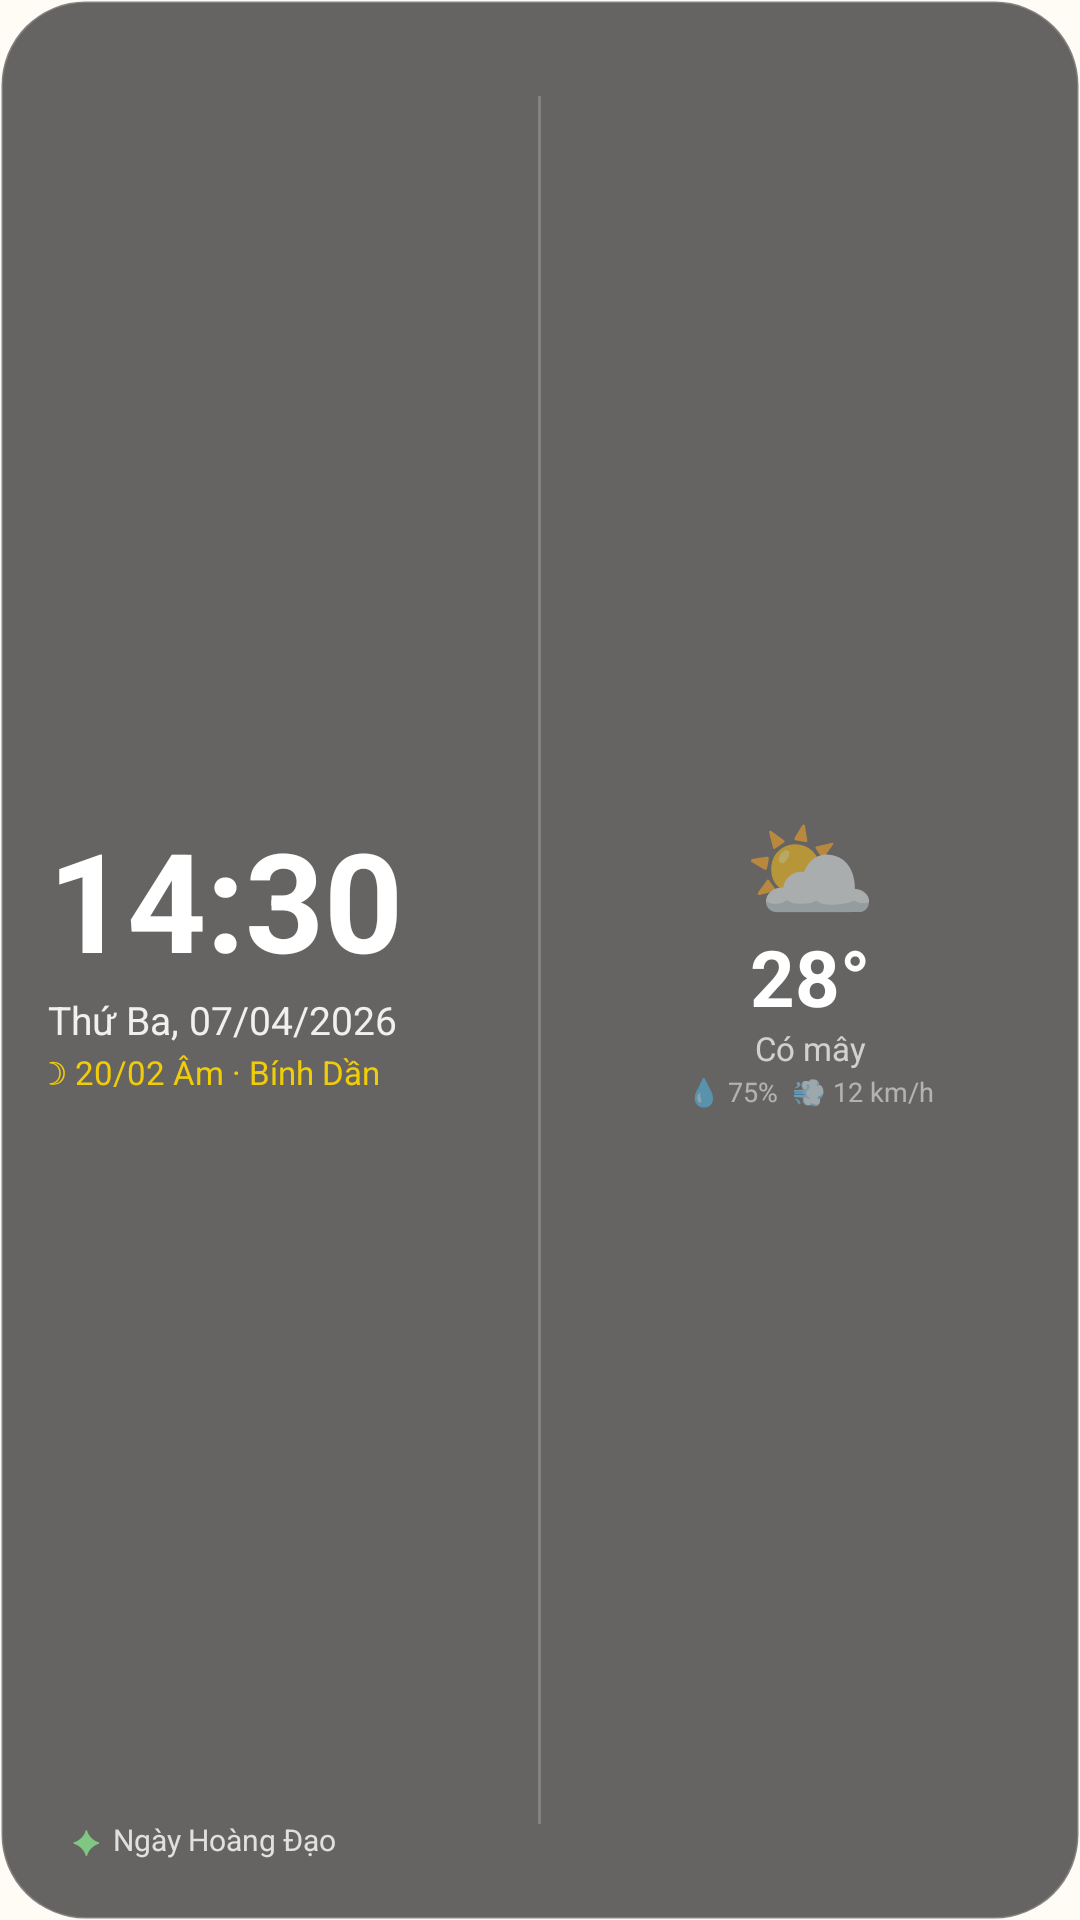

Here is an Android app screen rendered from its layout file. Give the layout XML and the strings, colors and styles it references.
<!-- AndroidManifest.xml: application theme Theme.LichSo -->
<!-- res/layout/widget_clock_preview.xml -->
<?xml version="1.0" encoding="utf-8"?>
<RelativeLayout xmlns:android="http://schemas.android.com/apk/res/android"
    android:layout_width="match_parent"
    android:layout_height="match_parent"
    android:background="@drawable/widget_clock_bg"
    android:padding="16dp">

    
    <LinearLayout
        android:id="@+id/section_left"
        android:layout_width="wrap_content"
        android:layout_height="match_parent"
        android:layout_alignParentStart="true"
        android:layout_toStartOf="@+id/divider"
        android:orientation="vertical"
        android:gravity="center_vertical">

        
        <TextView
            android:layout_width="wrap_content"
            android:layout_height="wrap_content"
            android:text="14:30"
            android:textSize="46sp"
            android:textStyle="bold"
            android:textColor="#FFFFFF"
            android:includeFontPadding="false" />

        
        <TextView
            android:layout_width="wrap_content"
            android:layout_height="wrap_content"
            android:text="Thứ Ba, 07/04/2026"
            android:textSize="13sp"
            android:textColor="#E6FFFFFF"
            android:layout_marginTop="2dp" />

        
        <TextView
            android:layout_width="wrap_content"
            android:layout_height="wrap_content"
            android:text="☽ 20/02 Âm · Bính Dần"
            android:textSize="11sp"
            android:textColor="#E6FFD700"
            android:layout_marginTop="1dp" />

    </LinearLayout>

    
    <FrameLayout
        android:id="@+id/divider"
        android:layout_width="1dp"
        android:layout_height="match_parent"
        android:layout_centerHorizontal="true"
        android:layout_marginTop="16dp"
        android:layout_marginBottom="16dp"
        android:background="#33FFFFFF" />

    
    <LinearLayout
        android:layout_width="wrap_content"
        android:layout_height="match_parent"
        android:layout_toEndOf="@+id/divider"
        android:layout_alignParentEnd="true"
        android:orientation="vertical"
        android:gravity="center"
        android:paddingStart="16dp">

        <TextView
            android:layout_width="wrap_content"
            android:layout_height="wrap_content"
            android:text="⛅"
            android:textSize="36sp"
            android:includeFontPadding="false" />

        <TextView
            android:layout_width="wrap_content"
            android:layout_height="wrap_content"
            android:text="28°"
            android:textSize="26sp"
            android:textStyle="bold"
            android:textColor="#FFFFFF"
            android:includeFontPadding="false" />

        <TextView
            android:layout_width="wrap_content"
            android:layout_height="wrap_content"
            android:text="Có mây"
            android:textSize="11sp"
            android:textColor="#B3FFFFFF" />

        <TextView
            android:layout_width="wrap_content"
            android:layout_height="wrap_content"
            android:text="💧 75%  💨 12 km/h"
            android:textSize="9sp"
            android:textColor="#80FFFFFF"
            android:layout_marginTop="1dp" />

    </LinearLayout>

    
    <LinearLayout
        android:layout_width="wrap_content"
        android:layout_height="wrap_content"
        android:layout_alignParentBottom="true"
        android:layout_alignParentStart="true"
        android:orientation="horizontal"
        android:gravity="center_vertical"
        android:background="@drawable/widget_badge_bg"
        android:paddingStart="8dp"
        android:paddingEnd="10dp"
        android:paddingTop="3dp"
        android:paddingBottom="3dp">

        <TextView
            android:layout_width="wrap_content"
            android:layout_height="wrap_content"
            android:text="✦"
            android:textSize="11sp"
            android:textColor="#81C784" />

        <TextView
            android:layout_width="wrap_content"
            android:layout_height="wrap_content"
            android:text="Ngày Hoàng Đạo"
            android:textSize="10sp"
            android:textColor="#CCFFFFFF"
            android:layout_marginStart="4dp" />

    </LinearLayout>

</RelativeLayout>
<!-- resources referenced by this layout -->
<resources>
  <!-- drawable widget_clock_bg (drawable) -->
  <?xml version="1.0" encoding="utf-8"?>
  <shape xmlns:android="http://schemas.android.com/apk/res/android"
      android:shape="rectangle">
      <solid android:color="#99000000" />
      <stroke
          android:width="1dp"
          android:color="#30FFFFFF" />
      <corners android:radius="28dp" />
  </shape>
  <style name="Theme.LichSo" parent="android:Theme.Material.Light.NoActionBar">
          <item name="android:windowBackground">#FFFFFBF5</item>
      </style>
</resources>
